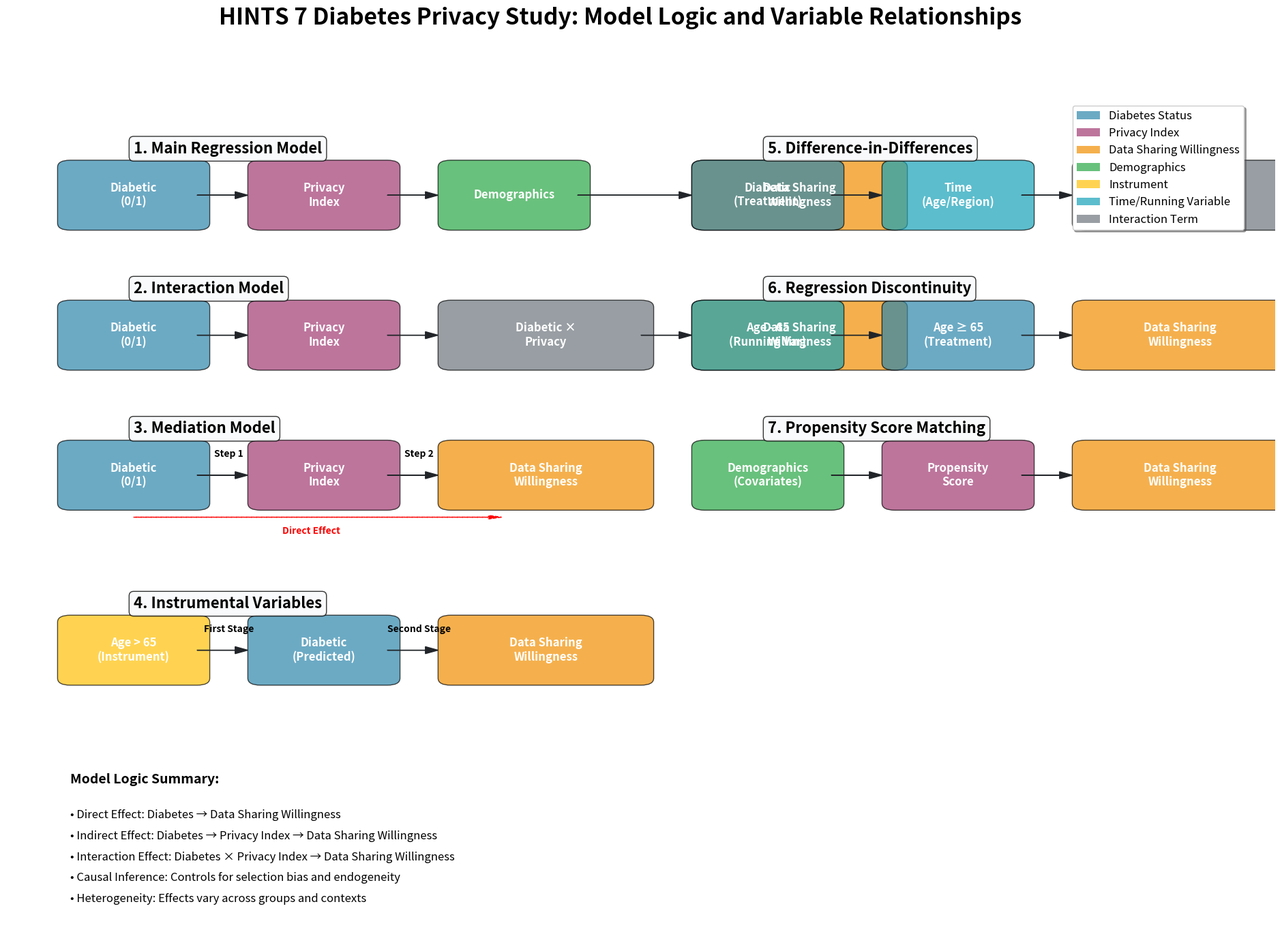

Reproduce this figure in Python. (Note: this script raises an exception after producing the figure.)
#!/usr/bin/env python3
"""
Create Model Logic Diagram for HINTS 7 Diabetes Privacy Study

This script creates a comprehensive diagram showing the variable relationships
and influence logic for all regression and causal inference models.

Author: AI Assistant
Date: 2024-09-23
"""

import matplotlib.pyplot as plt
import matplotlib.patches as patches
from matplotlib.patches import FancyBboxPatch, ConnectionPatch
import numpy as np
from pathlib import Path

def create_model_logic_diagram():
    """Create a comprehensive model logic diagram."""
    print("📊 Creating Model Logic Diagram...")
    
    # Set up the figure with large size
    fig, ax = plt.subplots(1, 1, figsize=(24, 16))
    ax.set_xlim(0, 10)
    ax.set_ylim(0, 12)
    ax.axis('off')
    
    # Set title
    fig.suptitle('HINTS 7 Diabetes Privacy Study: Model Logic and Variable Relationships', 
                 fontsize=24, fontweight='bold', y=0.95)
    
    # Define colors
    colors = {
        'diabetic': '#2E86AB',      # Blue
        'privacy': '#A23B72',       # Rose
        'outcome': '#F18F01',       # Orange
        'demographics': '#28A745',   # Green
        'instrument': '#FFC107',    # Yellow
        'time': '#17A2B8',         # Cyan
        'background': '#F8F9FA',    # Light gray
        'text': '#212529'           # Dark gray
    }
    
    # Model 1: Main Regression
    ax.text(1, 11, '1. Main Regression Model', fontsize=16, fontweight='bold', 
            bbox=dict(boxstyle="round,pad=0.3", facecolor=colors['background'], alpha=0.8))
    
    # Variables
    diabetic_box = FancyBboxPatch((0.5, 10), 1, 0.8, boxstyle="round,pad=0.1", 
                                 facecolor=colors['diabetic'], alpha=0.7)
    ax.add_patch(diabetic_box)
    ax.text(1, 10.4, 'Diabetic\n(0/1)', ha='center', va='center', fontsize=12, fontweight='bold', color='white')
    
    privacy_box = FancyBboxPatch((2, 10), 1, 0.8, boxstyle="round,pad=0.1", 
                                facecolor=colors['privacy'], alpha=0.7)
    ax.add_patch(privacy_box)
    ax.text(2.5, 10.4, 'Privacy\nIndex', ha='center', va='center', fontsize=12, fontweight='bold', color='white')
    
    demo_box = FancyBboxPatch((3.5, 10), 1, 0.8, boxstyle="round,pad=0.1", 
                              facecolor=colors['demographics'], alpha=0.7)
    ax.add_patch(demo_box)
    ax.text(4, 10.4, 'Demographics', ha='center', va='center', fontsize=12, fontweight='bold', color='white')
    
    outcome_box = FancyBboxPatch((5.5, 10), 1.5, 0.8, boxstyle="round,pad=0.1", 
                                facecolor=colors['outcome'], alpha=0.7)
    ax.add_patch(outcome_box)
    ax.text(6.25, 10.4, 'Data Sharing\nWillingness', ha='center', va='center', fontsize=12, fontweight='bold', color='white')
    
    # Arrows
    ax.arrow(1.5, 10.4, 0.3, 0, head_width=0.1, head_length=0.1, fc=colors['text'], ec=colors['text'])
    ax.arrow(3, 10.4, 0.3, 0, head_width=0.1, head_length=0.1, fc=colors['text'], ec=colors['text'])
    ax.arrow(4.5, 10.4, 0.8, 0, head_width=0.1, head_length=0.1, fc=colors['text'], ec=colors['text'])
    
    # Model 2: Interaction Model
    ax.text(1, 9, '2. Interaction Model', fontsize=16, fontweight='bold', 
            bbox=dict(boxstyle="round,pad=0.3", facecolor=colors['background'], alpha=0.8))
    
    # Variables
    diabetic_box2 = FancyBboxPatch((0.5, 8), 1, 0.8, boxstyle="round,pad=0.1", 
                                  facecolor=colors['diabetic'], alpha=0.7)
    ax.add_patch(diabetic_box2)
    ax.text(1, 8.4, 'Diabetic\n(0/1)', ha='center', va='center', fontsize=12, fontweight='bold', color='white')
    
    privacy_box2 = FancyBboxPatch((2, 8), 1, 0.8, boxstyle="round,pad=0.1", 
                                 facecolor=colors['privacy'], alpha=0.7)
    ax.add_patch(privacy_box2)
    ax.text(2.5, 8.4, 'Privacy\nIndex', ha='center', va='center', fontsize=12, fontweight='bold', color='white')
    
    interaction_box = FancyBboxPatch((3.5, 8), 1.5, 0.8, boxstyle="round,pad=0.1", 
                                    facecolor='#6C757D', alpha=0.7)
    ax.add_patch(interaction_box)
    ax.text(4.25, 8.4, 'Diabetic ×\nPrivacy', ha='center', va='center', fontsize=12, fontweight='bold', color='white')
    
    outcome_box2 = FancyBboxPatch((5.5, 8), 1.5, 0.8, boxstyle="round,pad=0.1", 
                                  facecolor=colors['outcome'], alpha=0.7)
    ax.add_patch(outcome_box2)
    ax.text(6.25, 8.4, 'Data Sharing\nWillingness', ha='center', va='center', fontsize=12, fontweight='bold', color='white')
    
    # Arrows
    ax.arrow(1.5, 8.4, 0.3, 0, head_width=0.1, head_length=0.1, fc=colors['text'], ec=colors['text'])
    ax.arrow(3, 8.4, 0.3, 0, head_width=0.1, head_length=0.1, fc=colors['text'], ec=colors['text'])
    ax.arrow(5, 8.4, 0.3, 0, head_width=0.1, head_length=0.1, fc=colors['text'], ec=colors['text'])
    
    # Model 3: Mediation Model
    ax.text(1, 7, '3. Mediation Model', fontsize=16, fontweight='bold', 
            bbox=dict(boxstyle="round,pad=0.3", facecolor=colors['background'], alpha=0.8))
    
    # Step 1
    diabetic_box3 = FancyBboxPatch((0.5, 6), 1, 0.8, boxstyle="round,pad=0.1", 
                                  facecolor=colors['diabetic'], alpha=0.7)
    ax.add_patch(diabetic_box3)
    ax.text(1, 6.4, 'Diabetic\n(0/1)', ha='center', va='center', fontsize=12, fontweight='bold', color='white')
    
    privacy_box3 = FancyBboxPatch((2, 6), 1, 0.8, boxstyle="round,pad=0.1", 
                                 facecolor=colors['privacy'], alpha=0.7)
    ax.add_patch(privacy_box3)
    ax.text(2.5, 6.4, 'Privacy\nIndex', ha='center', va='center', fontsize=12, fontweight='bold', color='white')
    
    ax.arrow(1.5, 6.4, 0.3, 0, head_width=0.1, head_length=0.1, fc=colors['text'], ec=colors['text'])
    ax.text(1.75, 6.7, 'Step 1', ha='center', va='center', fontsize=10, fontweight='bold')
    
    # Step 2
    outcome_box3 = FancyBboxPatch((3.5, 6), 1.5, 0.8, boxstyle="round,pad=0.1", 
                                  facecolor=colors['outcome'], alpha=0.7)
    ax.add_patch(outcome_box3)
    ax.text(4.25, 6.4, 'Data Sharing\nWillingness', ha='center', va='center', fontsize=12, fontweight='bold', color='white')
    
    ax.arrow(3, 6.4, 0.3, 0, head_width=0.1, head_length=0.1, fc=colors['text'], ec=colors['text'])
    ax.text(3.25, 6.7, 'Step 2', ha='center', va='center', fontsize=10, fontweight='bold')
    
    # Direct effect
    ax.arrow(1, 5.8, 2.8, 0, head_width=0.05, head_length=0.1, fc='red', ec='red', linestyle='--')
    ax.text(2.4, 5.6, 'Direct Effect', ha='center', va='center', fontsize=10, fontweight='bold', color='red')
    
    # Model 4: Instrumental Variables
    ax.text(1, 4.5, '4. Instrumental Variables', fontsize=16, fontweight='bold', 
            bbox=dict(boxstyle="round,pad=0.3", facecolor=colors['background'], alpha=0.8))
    
    # Instrument
    instrument_box = FancyBboxPatch((0.5, 3.5), 1, 0.8, boxstyle="round,pad=0.1", 
                                   facecolor=colors['instrument'], alpha=0.7)
    ax.add_patch(instrument_box)
    ax.text(1, 3.9, 'Age > 65\n(Instrument)', ha='center', va='center', fontsize=12, fontweight='bold', color='white')
    
    # First stage
    diabetic_box4 = FancyBboxPatch((2, 3.5), 1, 0.8, boxstyle="round,pad=0.1", 
                                  facecolor=colors['diabetic'], alpha=0.7)
    ax.add_patch(diabetic_box4)
    ax.text(2.5, 3.9, 'Diabetic\n(Predicted)', ha='center', va='center', fontsize=12, fontweight='bold', color='white')
    
    # Second stage
    outcome_box4 = FancyBboxPatch((3.5, 3.5), 1.5, 0.8, boxstyle="round,pad=0.1", 
                                  facecolor=colors['outcome'], alpha=0.7)
    ax.add_patch(outcome_box4)
    ax.text(4.25, 3.9, 'Data Sharing\nWillingness', ha='center', va='center', fontsize=12, fontweight='bold', color='white')
    
    # Arrows
    ax.arrow(1.5, 3.9, 0.3, 0, head_width=0.1, head_length=0.1, fc=colors['text'], ec=colors['text'])
    ax.text(1.75, 4.2, 'First Stage', ha='center', va='center', fontsize=10, fontweight='bold')
    
    ax.arrow(3, 3.9, 0.3, 0, head_width=0.1, head_length=0.1, fc=colors['text'], ec=colors['text'])
    ax.text(3.25, 4.2, 'Second Stage', ha='center', va='center', fontsize=10, fontweight='bold')
    
    # Model 5: Difference-in-Differences
    ax.text(6, 11, '5. Difference-in-Differences', fontsize=16, fontweight='bold', 
            bbox=dict(boxstyle="round,pad=0.3", facecolor=colors['background'], alpha=0.8))
    
    # Variables
    diabetic_box5 = FancyBboxPatch((5.5, 10), 1, 0.8, boxstyle="round,pad=0.1", 
                                  facecolor=colors['diabetic'], alpha=0.7)
    ax.add_patch(diabetic_box5)
    ax.text(6, 10.4, 'Diabetic\n(Treatment)', ha='center', va='center', fontsize=12, fontweight='bold', color='white')
    
    time_box = FancyBboxPatch((7, 10), 1, 0.8, boxstyle="round,pad=0.1", 
                              facecolor=colors['time'], alpha=0.7)
    ax.add_patch(time_box)
    ax.text(7.5, 10.4, 'Time\n(Age/Region)', ha='center', va='center', fontsize=12, fontweight='bold', color='white')
    
    interaction_box5 = FancyBboxPatch((8.5, 10), 1.5, 0.8, boxstyle="round,pad=0.1", 
                                    facecolor='#6C757D', alpha=0.7)
    ax.add_patch(interaction_box5)
    ax.text(9.25, 10.4, 'Diabetic ×\nTime (DiD)', ha='center', va='center', fontsize=12, fontweight='bold', color='white')
    
    # Arrows
    ax.arrow(6.5, 10.4, 0.3, 0, head_width=0.1, head_length=0.1, fc=colors['text'], ec=colors['text'])
    ax.arrow(8, 10.4, 0.3, 0, head_width=0.1, head_length=0.1, fc=colors['text'], ec=colors['text'])
    
    # Model 6: Regression Discontinuity
    ax.text(6, 9, '6. Regression Discontinuity', fontsize=16, fontweight='bold', 
            bbox=dict(boxstyle="round,pad=0.3", facecolor=colors['background'], alpha=0.8))
    
    # Variables
    age_box = FancyBboxPatch((5.5, 8), 1, 0.8, boxstyle="round,pad=0.1", 
                             facecolor=colors['time'], alpha=0.7)
    ax.add_patch(age_box)
    ax.text(6, 8.4, 'Age - 65\n(Running Var)', ha='center', va='center', fontsize=12, fontweight='bold', color='white')
    
    treatment_box = FancyBboxPatch((7, 8), 1, 0.8, boxstyle="round,pad=0.1", 
                                   facecolor=colors['diabetic'], alpha=0.7)
    ax.add_patch(treatment_box)
    ax.text(7.5, 8.4, 'Age ≥ 65\n(Treatment)', ha='center', va='center', fontsize=12, fontweight='bold', color='white')
    
    outcome_box6 = FancyBboxPatch((8.5, 8), 1.5, 0.8, boxstyle="round,pad=0.1", 
                                  facecolor=colors['outcome'], alpha=0.7)
    ax.add_patch(outcome_box6)
    ax.text(9.25, 8.4, 'Data Sharing\nWillingness', ha='center', va='center', fontsize=12, fontweight='bold', color='white')
    
    # Arrows
    ax.arrow(6.5, 8.4, 0.3, 0, head_width=0.1, head_length=0.1, fc=colors['text'], ec=colors['text'])
    ax.arrow(8, 8.4, 0.3, 0, head_width=0.1, head_length=0.1, fc=colors['text'], ec=colors['text'])
    
    # Model 7: Propensity Score Matching
    ax.text(6, 7, '7. Propensity Score Matching', fontsize=16, fontweight='bold', 
            bbox=dict(boxstyle="round,pad=0.3", facecolor=colors['background'], alpha=0.8))
    
    # Variables
    demo_box7 = FancyBboxPatch((5.5, 6), 1, 0.8, boxstyle="round,pad=0.1", 
                               facecolor=colors['demographics'], alpha=0.7)
    ax.add_patch(demo_box7)
    ax.text(6, 6.4, 'Demographics\n(Covariates)', ha='center', va='center', fontsize=12, fontweight='bold', color='white')
    
    ps_box = FancyBboxPatch((7, 6), 1, 0.8, boxstyle="round,pad=0.1", 
                            facecolor=colors['privacy'], alpha=0.7)
    ax.add_patch(ps_box)
    ax.text(7.5, 6.4, 'Propensity\nScore', ha='center', va='center', fontsize=12, fontweight='bold', color='white')
    
    outcome_box7 = FancyBboxPatch((8.5, 6), 1.5, 0.8, boxstyle="round,pad=0.1", 
                                  facecolor=colors['outcome'], alpha=0.7)
    ax.add_patch(outcome_box7)
    ax.text(9.25, 6.4, 'Data Sharing\nWillingness', ha='center', va='center', fontsize=12, fontweight='bold', color='white')
    
    # Arrows
    ax.arrow(6.5, 6.4, 0.3, 0, head_width=0.1, head_length=0.1, fc=colors['text'], ec=colors['text'])
    ax.arrow(8, 6.4, 0.3, 0, head_width=0.1, head_length=0.1, fc=colors['text'], ec=colors['text'])
    
    # Legend
    legend_elements = [
        plt.Rectangle((0, 0), 1, 1, facecolor=colors['diabetic'], alpha=0.7, label='Diabetes Status'),
        plt.Rectangle((0, 0), 1, 1, facecolor=colors['privacy'], alpha=0.7, label='Privacy Index'),
        plt.Rectangle((0, 0), 1, 1, facecolor=colors['outcome'], alpha=0.7, label='Data Sharing Willingness'),
        plt.Rectangle((0, 0), 1, 1, facecolor=colors['demographics'], alpha=0.7, label='Demographics'),
        plt.Rectangle((0, 0), 1, 1, facecolor=colors['instrument'], alpha=0.7, label='Instrument'),
        plt.Rectangle((0, 0), 1, 1, facecolor=colors['time'], alpha=0.7, label='Time/Running Variable'),
        plt.Rectangle((0, 0), 1, 1, facecolor='#6C757D', alpha=0.7, label='Interaction Term')
    ]
    
    ax.legend(handles=legend_elements, loc='upper right', bbox_to_anchor=(0.98, 0.98), 
              fontsize=12, frameon=True, fancybox=True, shadow=True)
    
    # Add explanatory text
    ax.text(0.5, 2, 'Model Logic Summary:', fontsize=14, fontweight='bold')
    ax.text(0.5, 1.5, '• Direct Effect: Diabetes → Data Sharing Willingness', fontsize=12)
    ax.text(0.5, 1.2, '• Indirect Effect: Diabetes → Privacy Index → Data Sharing Willingness', fontsize=12)
    ax.text(0.5, 0.9, '• Interaction Effect: Diabetes × Privacy Index → Data Sharing Willingness', fontsize=12)
    ax.text(0.5, 0.6, '• Causal Inference: Controls for selection bias and endogeneity', fontsize=12)
    ax.text(0.5, 0.3, '• Heterogeneity: Effects vary across groups and contexts', fontsize=12)
    
    # Save the plot
    output_path = Path(__file__).parent.parent / "figures" / "model_logic_diagram.png"
    plt.savefig(output_path, dpi=300, bbox_inches='tight', facecolor='white', edgecolor='none', 
                pad_inches=0.5, format='png')
    pdf_path = Path(__file__).parent.parent / "figures" / "model_logic_diagram.pdf"
    plt.savefig(pdf_path, dpi=300, bbox_inches='tight', facecolor='white', edgecolor='none',
                pad_inches=0.5, format='pdf')
    
    plt.close(fig)
    
    print(f"✅ Model logic diagram saved to {output_path}")
    print(f"📄 PDF version saved to {pdf_path}")

if __name__ == "__main__":
    create_model_logic_diagram()
